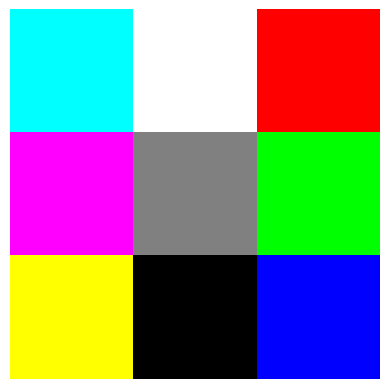

Generate this figure with matplotlib:
import numpy as np
import matplotlib.pyplot as plt

colors = np.zeros((3, 3, 3), dtype=np.uint8)

red = [255, 0, 0]
blue = [0, 0, 255]
green = [0, 255, 0]
cyan = [0, 255, 255]
magenta = [255, 0, 255]
yellow = [255, 255, 0]
white = [255, 255, 255]
black = [0, 0, 0]
gray = [128, 128, 128]

colors[0, 0] = cyan
colors[0, 1] = white
colors[0, 2] = red
colors[1, 0] = magenta
colors[1, 1] = gray
colors[1, 2] = green
colors[2, 0] = yellow
colors[2, 1] = black
colors[2, 2] = blue

plt.imshow(colors)
plt.axis('off')
plt.show()
